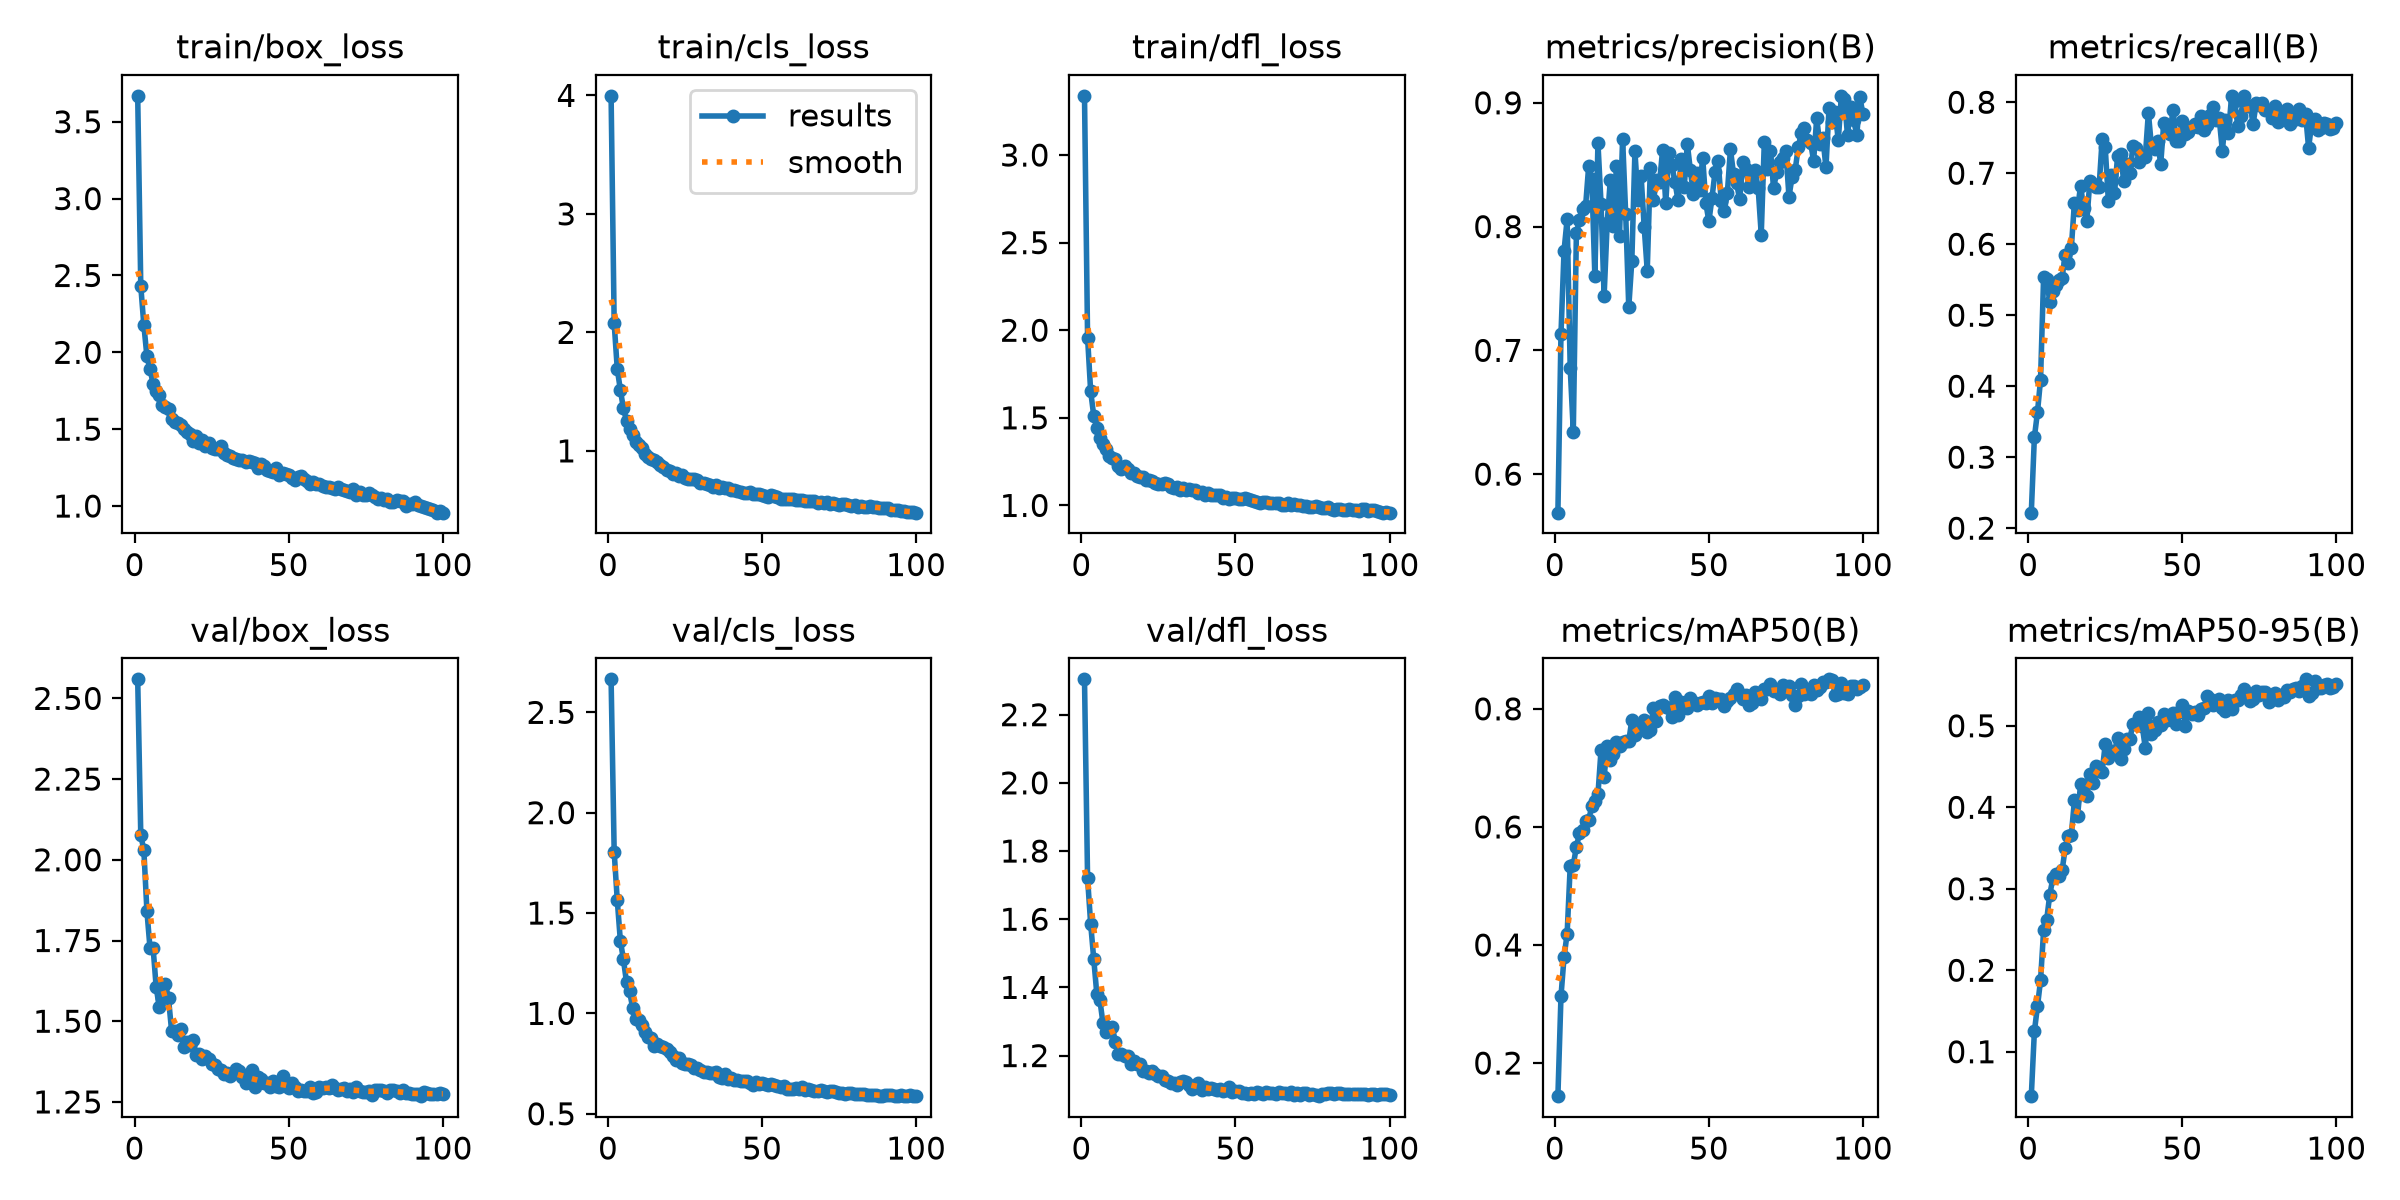

The file beside this chart, header and first rows:
epoch, time, train/box_loss, train/cls_loss, train/dfl_loss, metrics/precision(B), metrics/recall(B), metrics/mAP50(B), metrics/mAP50-95(B), val/box_loss, val/cls_loss, val/dfl_loss, lr/pg0, lr/pg1, lr/pg2
1, 175.4, 3.669, 3.996, 3.338, 0.5689, 0.2218, 0.1439, 0.04549, 2.559, 2.664, 2.304, 0.0003689, 0.0003689, 0.0003689
2, 304.1, 2.431, 2.077, 1.958, 0.713, 0.328, 0.3128, 0.125, 2.077, 1.805, 1.72, 0.0007319, 0.0007319, 0.0007319
3, 432.1, 2.176, 1.693, 1.652, 0.7806, 0.3631, 0.3797, 0.1556, 2.029, 1.565, 1.587, 0.001088, 0.001088, 0.001088
4, 560, 1.973, 1.515, 1.512, 0.806, 0.409, 0.4194, 0.1875, 1.84, 1.363, 1.483, 0.001078, 0.001078, 0.001078
5, 687.9, 1.89, 1.358, 1.444, 0.6855, 0.5544, 0.5342, 0.249, 1.726, 1.269, 1.38, 0.001067, 0.001067, 0.001067
6, 815.7, 1.796, 1.256, 1.386, 0.6344, 0.5511, 0.5354, 0.2621, 1.727, 1.155, 1.362, 0.001056, 0.001056, 0.001056
7, 943.5, 1.75, 1.183, 1.349, 0.7947, 0.518, 0.5663, 0.2929, 1.606, 1.109, 1.295, 0.001045, 0.001045, 0.001045
8, 1073, 1.722, 1.13, 1.325, 0.8052, 0.5348, 0.5892, 0.3127, 1.544, 1.028, 1.27, 0.001034, 0.001034, 0.001034
9, 1202, 1.658, 1.071, 1.284, 0.8144, 0.5428, 0.5955, 0.318, 1.573, 0.9724, 1.282, 0.001023, 0.001023, 0.001023
10, 1330, 1.645, 1.047, 1.272, 0.8167, 0.5492, 0.6095, 0.3157, 1.615, 0.9668, 1.285, 0.001012, 0.001012, 0.001012
11, 1458, 1.629, 1.027, 1.266, 0.8492, 0.5526, 0.6115, 0.3225, 1.571, 0.9425, 1.241, 0.001001, 0.001001, 0.001001
12, 1586, 1.569, 0.9727, 1.227, 0.8388, 0.5853, 0.6357, 0.3495, 1.47, 0.9049, 1.205, 0.00099, 0.00099, 0.00099
13, 1713, 1.55, 0.9487, 1.211, 0.7597, 0.5729, 0.6434, 0.3649, 1.47, 0.8844, 1.206, 0.000979, 0.000979, 0.000979
14, 1841, 1.538, 0.9274, 1.226, 0.8674, 0.5954, 0.655, 0.3664, 1.457, 0.8762, 1.199, 0.000968, 0.000968, 0.000968
15, 1969, 1.53, 0.9214, 1.206, 0.8185, 0.6586, 0.7302, 0.4085, 1.477, 0.8389, 1.199, 0.000957, 0.000957, 0.000957
16, 2097, 1.5, 0.9056, 1.187, 0.7439, 0.6485, 0.6847, 0.389, 1.421, 0.8477, 1.176, 0.000946, 0.000946, 0.000946
17, 2225, 1.484, 0.8781, 1.184, 0.8029, 0.6826, 0.7377, 0.4283, 1.436, 0.8401, 1.184, 0.000935, 0.000935, 0.000935
18, 2353, 1.468, 0.8603, 1.167, 0.8373, 0.6504, 0.7135, 0.4159, 1.427, 0.8347, 1.175, 0.000924, 0.000924, 0.000924
19, 2481, 1.426, 0.8414, 1.164, 0.8008, 0.6322, 0.7227, 0.4141, 1.443, 0.8247, 1.177, 0.000913, 0.000913, 0.000913
20, 2609, 1.455, 0.8307, 1.163, 0.8492, 0.6885, 0.7447, 0.4404, 1.395, 0.8078, 1.156, 0.000902, 0.000902, 0.000902
21, 2737, 1.407, 0.8083, 1.147, 0.7926, 0.6847, 0.7363, 0.4299, 1.4, 0.789, 1.155, 0.000891, 0.000891, 0.000891
22, 2865, 1.431, 0.8139, 1.147, 0.871, 0.6801, 0.7432, 0.4503, 1.382, 0.7695, 1.148, 0.00088, 0.00088, 0.00088
23, 2993, 1.392, 0.7871, 1.139, 0.8105, 0.6804, 0.7454, 0.4448, 1.391, 0.7795, 1.156, 0.000869, 0.000869, 0.000869
24, 3121, 1.407, 0.7947, 1.128, 0.7347, 0.7478, 0.7451, 0.4437, 1.384, 0.7522, 1.145, 0.000858, 0.000858, 0.000858
25, 3249, 1.379, 0.7709, 1.12, 0.7726, 0.7364, 0.7816, 0.4775, 1.368, 0.7495, 1.139, 0.000847, 0.000847, 0.000847
26, 3377, 1.373, 0.7633, 1.124, 0.8608, 0.6616, 0.7559, 0.4609, 1.365, 0.7465, 1.139, 0.000836, 0.000836, 0.000836
27, 3505, 1.369, 0.7624, 1.126, 0.8217, 0.697, 0.7695, 0.4694, 1.351, 0.7422, 1.13, 0.000825, 0.000825, 0.000825
28, 3633, 1.39, 0.7656, 1.123, 0.8412, 0.6716, 0.7672, 0.4673, 1.347, 0.7292, 1.127, 0.000814, 0.000814, 0.000814
29, 3761, 1.342, 0.7517, 1.108, 0.8, 0.7236, 0.781, 0.4856, 1.337, 0.7298, 1.121, 0.000803, 0.000803, 0.000803
30, 3889, 1.331, 0.7307, 1.1, 0.7644, 0.7266, 0.7607, 0.4595, 1.338, 0.7167, 1.121, 0.000792, 0.000792, 0.000792
31, 4017, 1.324, 0.7261, 1.104, 0.8474, 0.6885, 0.765, 0.4709, 1.332, 0.7095, 1.115, 0.000781, 0.000781, 0.000781
32, 4145, 1.312, 0.7186, 1.089, 0.8212, 0.7134, 0.8018, 0.484, 1.34, 0.706, 1.122, 0.00077, 0.00077, 0.00077
33, 4273, 1.303, 0.7097, 1.102, 0.8375, 0.7007, 0.7793, 0.4839, 1.353, 0.7017, 1.126, 0.000759, 0.000759, 0.000759
34, 4401, 1.298, 0.6981, 1.091, 0.8357, 0.7383, 0.8043, 0.5027, 1.346, 0.7031, 1.123, 0.000748, 0.000748, 0.000748
35, 4529, 1.299, 0.71, 1.096, 0.8623, 0.736, 0.8073, 0.5017, 1.327, 0.7084, 1.113, 0.000737, 0.000737, 0.000737
36, 4657, 1.283, 0.6899, 1.087, 0.819, 0.7164, 0.8031, 0.511, 1.309, 0.6846, 1.102, 0.000726, 0.000726, 0.000726
37, 4786, 1.291, 0.6952, 1.089, 0.8594, 0.7223, 0.8015, 0.4998, 1.317, 0.6783, 1.107, 0.000715, 0.000715, 0.000715
38, 4914, 1.287, 0.6836, 1.072, 0.8495, 0.7231, 0.7864, 0.4731, 1.348, 0.6959, 1.119, 0.000704, 0.000704, 0.000704
39, 5042, 1.279, 0.6842, 1.078, 0.8357, 0.7852, 0.8206, 0.5161, 1.297, 0.6744, 1.1, 0.000693, 0.000693, 0.000693
40, 5170, 1.25, 0.6728, 1.059, 0.8212, 0.7378, 0.7902, 0.4895, 1.327, 0.6791, 1.108, 0.000682, 0.000682, 0.000682
41, 5298, 1.272, 0.6697, 1.073, 0.8543, 0.7347, 0.8117, 0.4954, 1.321, 0.6695, 1.103, 0.000671, 0.000671, 0.000671
42, 5426, 1.261, 0.6647, 1.059, 0.832, 0.745, 0.8049, 0.5045, 1.309, 0.6672, 1.106, 0.00066, 0.00066, 0.00066
43, 5554, 1.235, 0.6553, 1.059, 0.8669, 0.7129, 0.8014, 0.5005, 1.308, 0.6633, 1.101, 0.000649, 0.000649, 0.000649
44, 5682, 1.227, 0.6437, 1.059, 0.8455, 0.7708, 0.8181, 0.5149, 1.297, 0.6637, 1.098, 0.000638, 0.000638, 0.000638
45, 5810, 1.221, 0.645, 1.058, 0.8261, 0.7634, 0.8123, 0.5071, 1.315, 0.6622, 1.102, 0.000627, 0.000627, 0.000627
46, 5938, 1.247, 0.6488, 1.042, 0.843, 0.7547, 0.807, 0.5104, 1.299, 0.6517, 1.096, 0.000616, 0.000616, 0.000616
47, 6066, 1.204, 0.6331, 1.047, 0.8297, 0.7896, 0.8099, 0.5153, 1.297, 0.6443, 1.099, 0.0006051, 0.0006051, 0.0006051
48, 6194, 1.216, 0.636, 1.039, 0.8557, 0.746, 0.8112, 0.5022, 1.33, 0.6577, 1.108, 0.0005941, 0.0005941, 0.0005941
49, 6322, 1.21, 0.6343, 1.042, 0.8192, 0.7457, 0.8103, 0.5164, 1.298, 0.6485, 1.094, 0.0005831, 0.0005831, 0.0005831
50, 6450, 1.203, 0.6284, 1.04, 0.8043, 0.7734, 0.8215, 0.5261, 1.293, 0.6543, 1.095, 0.0005721, 0.0005721, 0.0005721
51, 6578, 1.183, 0.6187, 1.034, 0.8228, 0.7549, 0.8095, 0.5, 1.308, 0.6462, 1.096, 0.0005611, 0.0005611, 0.0005611
52, 6706, 1.169, 0.611, 1.034, 0.8441, 0.7583, 0.818, 0.5185, 1.295, 0.6427, 1.091, 0.0005501, 0.0005501, 0.0005501
53, 6834, 1.191, 0.6308, 1.042, 0.853, 0.765, 0.8165, 0.5145, 1.284, 0.6471, 1.089, 0.0005391, 0.0005391, 0.0005391
54, 6962, 1.195, 0.6167, 1.039, 0.8207, 0.7699, 0.8165, 0.517, 1.288, 0.6422, 1.088, 0.0005281, 0.0005281, 0.0005281
55, 7090, 1.176, 0.6092, 1.028, 0.8123, 0.765, 0.8047, 0.5137, 1.283, 0.6382, 1.089, 0.0005171, 0.0005171, 0.0005171
56, 7218, 1.163, 0.5971, 1.023, 0.8271, 0.7801, 0.8133, 0.5209, 1.284, 0.6317, 1.087, 0.0005061, 0.0005061, 0.0005061
57, 7346, 1.146, 0.5971, 1.02, 0.8624, 0.7605, 0.819, 0.5213, 1.295, 0.6363, 1.093, 0.0004951, 0.0004951, 0.0004951
58, 7474, 1.156, 0.5972, 1.012, 0.8426, 0.7677, 0.8243, 0.5366, 1.278, 0.6235, 1.09, 0.0004841, 0.0004841, 0.0004841
59, 7603, 1.141, 0.5921, 1.021, 0.835, 0.7819, 0.8333, 0.5328, 1.279, 0.6246, 1.086, 0.0004731, 0.0004731, 0.0004731
60, 7731, 1.141, 0.5922, 1.022, 0.822, 0.7935, 0.8244, 0.526, 1.295, 0.6246, 1.095, 0.0004621, 0.0004621, 0.0004621
... 40 more rows
